Run: headless pygame with SDL's dummy video driver; simulated clock (each Clock.tick advances the game by its frame time, no real sleeping); random seed 0; keys injected as events and as key.get_pressed() state; no mouse input; restart key SPACE tapped at the start of phases 3 and 4.
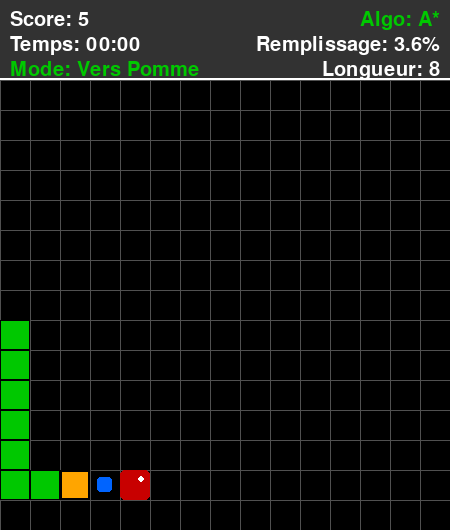
Frame 1 of 4 · flips 1–60 · no input
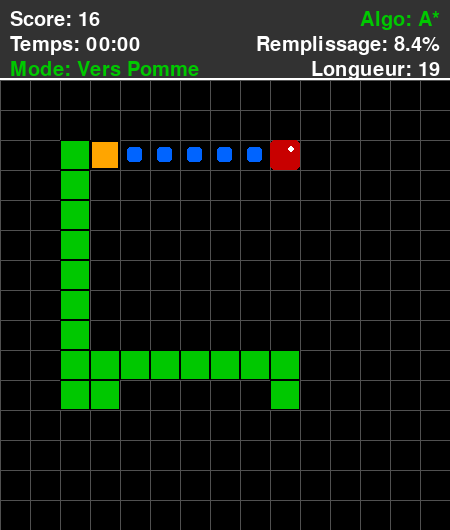
Frame 2 of 4 · flips 61–180 · tapped SPACE, RETURN · held RIGHT (→), D
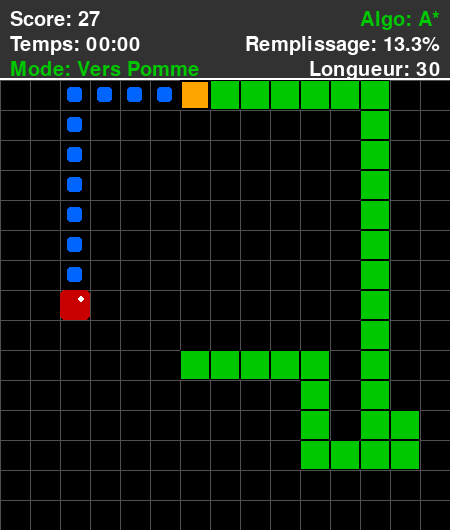
Frame 3 of 4 · flips 181–300 · tapped SPACE · held DOWN (↓), S
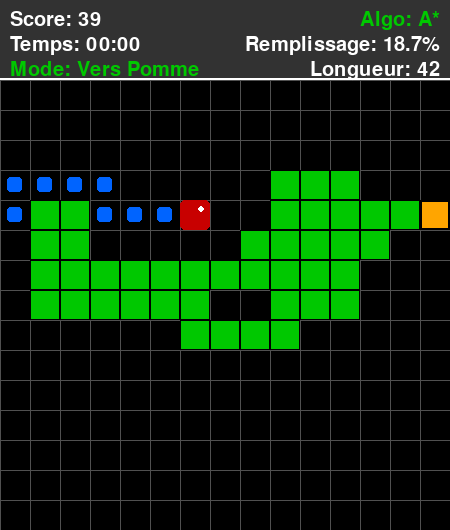
Frame 4 of 4 · flips 301–420 · tapped SPACE · held LEFT (←), A, UP (↑), W

The pygame program that drew these frames:

import pygame
import random
import time
import heapq
from collections import deque
from typing import List, Tuple, Optional, Set

# --- CONSTANTES DE JEU ---
GRID_SIZE = 15
CELL_SIZE = 30
GAME_SPEED = 10  # Plus rapide pour les algos

SCREEN_WIDTH = GRID_SIZE * CELL_SIZE
SCORE_PANEL_HEIGHT = 80
SCREEN_HEIGHT = SCREEN_WIDTH + SCORE_PANEL_HEIGHT

# Couleurs
BLANC = (255, 255, 255)
NOIR = (0, 0, 0)
ORANGE = (255, 165, 0)
VERT = (0, 200, 0)
ROUGE = (200, 0, 0)
GRIS_FOND = (50, 50, 50)
GRIS_GRILLE = (80, 80, 80)
BLEU = (0, 100, 255)  # Pour visualiser le chemin

# Directions
UP = (0, -1)
DOWN = (0, 1)
LEFT = (-1, 0)
RIGHT = (1, 0)

DIRECTIONS = [UP, DOWN, LEFT, RIGHT]

# --- CLASSES DU JEU ---

class Snake:
    """Représente le serpent, sa position, sa direction et son corps."""
    def __init__(self):
        self.head_pos = [GRID_SIZE // 4, GRID_SIZE // 2]
        self.body = [self.head_pos, 
                     [self.head_pos[0] - 1, self.head_pos[1]], 
                     [self.head_pos[0] - 2, self.head_pos[1]]]
        self.direction = RIGHT
        self.grow_pending = False
        self.score = 0

    def set_direction(self, new_dir):
        """Change la direction, empêchant le mouvement inverse immédiat."""
        if (new_dir[0] * -1, new_dir[1] * -1) != self.direction:
            self.direction = new_dir

    def move(self):
        """Déplace le serpent d'une case dans la direction actuelle."""
        new_head_x = (self.head_pos[0] + self.direction[0]) % GRID_SIZE
        new_head_y = (self.head_pos[1] + self.direction[1]) % GRID_SIZE
        
        new_head_pos = [new_head_x, new_head_y]
        self.body.insert(0, new_head_pos)
        self.head_pos = new_head_pos

        if not self.grow_pending:
            self.body.pop()
        else:
            self.grow_pending = False

    def grow(self):
        """Prépare le serpent à grandir au prochain mouvement."""
        self.grow_pending = True
        self.score += 1

    def check_self_collision(self):
        """Vérifie si la tête touche une partie du corps."""
        return self.head_pos in self.body[1:]

    def is_game_over(self):
        """Retourne True si le jeu est terminé."""
        return self.check_self_collision()

    def draw(self, surface):
        """Dessine le serpent sur la surface de jeu."""
        for segment in self.body[1:]:
            rect = pygame.Rect(segment[0] * CELL_SIZE, segment[1] * CELL_SIZE + SCORE_PANEL_HEIGHT, CELL_SIZE, CELL_SIZE)
            pygame.draw.rect(surface, VERT, rect)
            pygame.draw.rect(surface, NOIR, rect, 1)

        head_rect = pygame.Rect(self.head_pos[0] * CELL_SIZE, self.head_pos[1] * CELL_SIZE + SCORE_PANEL_HEIGHT, CELL_SIZE, CELL_SIZE)
        pygame.draw.rect(surface, ORANGE, head_rect)
        pygame.draw.rect(surface, NOIR, head_rect, 2)


class Apple:
    """Représente la pomme (nourriture) et sa position."""
    def __init__(self, snake_body):
        self.position = self.random_position(snake_body)

    def random_position(self, occupied_positions):
        """Trouve une position aléatoire non occupée par le serpent."""
        all_positions = [(x, y) for x in range(GRID_SIZE) for y in range(GRID_SIZE)]
        available_positions = [pos for pos in all_positions if list(pos) not in occupied_positions]
        
        if not available_positions:
            return None
            
        return random.choice(available_positions)

    def relocate(self, snake_body):
        """Déplace la pomme vers une nouvelle position aléatoire."""
        new_pos = self.random_position(snake_body)
        if new_pos:
            self.position = new_pos
            return True
        return False

    def draw(self, surface):
        """Dessine la pomme sur la surface de jeu."""
        if self.position:
            rect = pygame.Rect(self.position[0] * CELL_SIZE, self.position[1] * CELL_SIZE + SCORE_PANEL_HEIGHT, CELL_SIZE, CELL_SIZE)
            pygame.draw.rect(surface, ROUGE, rect, border_radius=5)
            pygame.draw.circle(surface, BLANC, (rect.x + CELL_SIZE * 0.7, rect.y + CELL_SIZE * 0.3), CELL_SIZE // 8)


# --- ALGORITHMES DE PATHFINDING ---

class PathfindingAlgorithm:
    """Classe de base pour les algorithmes de pathfinding."""
    
    @staticmethod
    def get_neighbors(pos: Tuple[int, int], snake_body: List[List[int]]) -> List[Tuple[int, int]]:
        """Retourne les voisins valides d'une position."""
        x, y = pos
        neighbors = []
        
        for dx, dy in DIRECTIONS:
            new_x = (x + dx) % GRID_SIZE
            new_y = (y + dy) % GRID_SIZE
            
            # Évite le corps du serpent (sauf la queue qui va bouger)
            if [new_x, new_y] not in snake_body[:-1]:
                neighbors.append((new_x, new_y))
        
        return neighbors
    
    @staticmethod
    def manhattan_distance(pos1: Tuple[int, int], pos2: Tuple[int, int]) -> int:
        """Calcule la distance de Manhattan entre deux positions."""
        return abs(pos1[0] - pos2[0]) + abs(pos1[1] - pos2[1])
    
    @staticmethod
    def reconstruct_path(came_from: dict, start: Tuple[int, int], goal: Tuple[int, int]) -> List[Tuple[int, int]]:
        """Reconstruit le chemin depuis le dictionnaire came_from."""
        path = []
        current = goal
        
        while current != start:
            path.append(current)
            current = came_from.get(current)
            if current is None:
                return []
        
        path.reverse()
        return path


class AStar(PathfindingAlgorithm):
    """
    Algorithme A* pour trouver le chemin le plus court.
    Combine le coût réel (g) et l'heuristique (h) : f = g + h
    """
    
    @staticmethod
    def find_path(start: Tuple[int, int], goal: Tuple[int, int], snake_body: List[List[int]]) -> List[Tuple[int, int]]:
        """
        Trouve le chemin optimal de start à goal en utilisant A*.
        """
        # File de priorité : (f_score, position)
        # f_score = g_score + heuristique
        h_start = PathfindingAlgorithm.manhattan_distance(start, goal)
        frontier = [(h_start, start)]
        came_from = {start: None}
        g_score = {start: 0}  # Coût réel depuis le départ
        
        while frontier:
            _, current = heapq.heappop(frontier)
            
            if current == goal:
                return PathfindingAlgorithm.reconstruct_path(came_from, start, goal)
            
            for next_pos in PathfindingAlgorithm.get_neighbors(current, snake_body):
                # Coût réel pour atteindre next_pos
                tentative_g_score = g_score[current] + 1
                
                if next_pos not in g_score or tentative_g_score < g_score[next_pos]:
                    g_score[next_pos] = tentative_g_score
                    h_score = PathfindingAlgorithm.manhattan_distance(next_pos, goal)
                    f_score = tentative_g_score + h_score
                    heapq.heappush(frontier, (f_score, next_pos))
                    came_from[next_pos] = current
        
        return []  # Pas de chemin trouvé


class SnakeAI:
    """Intelligence artificielle pour contrôler le serpent avec A*."""
    
    def __init__(self):
        """
        Initialise l'IA avec l'algorithme A*.
        """
        self.current_path = []
        self.following_tail = False  # Indique si on suit la queue
        
    def get_direction_from_path(self, current_pos: List[int], next_pos: Tuple[int, int]) -> Tuple[int, int]:
        """Convertit une position cible en direction."""
        dx = (next_pos[0] - current_pos[0]) % GRID_SIZE
        dy = (next_pos[1] - current_pos[1]) % GRID_SIZE
        
        # Gère le wrap-around de la grille
        if dx > GRID_SIZE // 2:
            dx -= GRID_SIZE
        if dx < -GRID_SIZE // 2:
            dx += GRID_SIZE
        if dy > GRID_SIZE // 2:
            dy -= GRID_SIZE
        if dy < -GRID_SIZE // 2:
            dy += GRID_SIZE
        
        # Normalise la direction
        if abs(dx) > abs(dy):
            return (1 if dx > 0 else -1, 0)
        else:
            return (0, 1 if dy > 0 else -1)
    
    def get_next_move(self, snake: Snake, apple: Apple) -> Optional[Tuple[int, int]]:
        """
        Calcule le prochain mouvement pour le serpent.
        Stratégie :
        1. Cherche un chemin vers la pomme avec A*
        2. Si trouvé, vérifie qu'on peut encore atteindre la queue après
        3. Sinon, suit la queue pour rester en sécurité
        """
        start = tuple(snake.head_pos)
        goal = apple.position
        tail = tuple(snake.body[-1])
        
        # Recalcule le chemin si nécessaire
        if not self.current_path:
            # Essaie de trouver un chemin vers la pomme
            path_to_apple = AStar.find_path(start, goal, snake.body)
            
            if path_to_apple:
                # Simule la position après avoir mangé la pomme
                # Vérifie qu'on peut toujours atteindre la queue
                simulated_head = path_to_apple[-1] if path_to_apple else start
                simulated_body = [list(simulated_head)] + snake.body[:-1]
                
                # Cherche un chemin vers la queue depuis la position de la pomme
                path_to_tail = AStar.find_path(simulated_head, tail, simulated_body)
                
                if path_to_tail or len(snake.body) < 10:  # Si petit serpent, prend le risque
                    self.current_path = path_to_apple
                    self.following_tail = False
                else:
                    # Pas sûr, suit la queue à la place
                    self.current_path = AStar.find_path(start, tail, snake.body)
                    self.following_tail = True
            else:
                # Pas de chemin vers la pomme, suit la queue
                self.current_path = AStar.find_path(start, tail, snake.body)
                self.following_tail = True
        
        # Si un chemin existe, prend la première étape
        if self.current_path and len(self.current_path) > 0:
            next_pos = self.current_path[0]
            self.current_path.pop(0)
            return self.get_direction_from_path(snake.head_pos, next_pos)
        
        # Stratégie de secours : évite les collisions
        for direction in DIRECTIONS:
            new_x = (snake.head_pos[0] + direction[0]) % GRID_SIZE
            new_y = (snake.head_pos[1] + direction[1]) % GRID_SIZE
            if [new_x, new_y] not in snake.body[:-1]:
                return direction
        
        return snake.direction  # Continue dans la même direction


# --- FONCTIONS D'AFFICHAGE ---

def draw_grid(surface):
    """Dessine la grille pour une meilleure visualisation."""
    for x in range(0, SCREEN_WIDTH, CELL_SIZE):
        pygame.draw.line(surface, GRIS_GRILLE, (x, SCORE_PANEL_HEIGHT), (x, SCREEN_HEIGHT))
    for y in range(SCORE_PANEL_HEIGHT, SCREEN_HEIGHT, CELL_SIZE):
        pygame.draw.line(surface, GRIS_GRILLE, (0, y), (SCREEN_WIDTH, y))


def draw_path(surface, path: List[Tuple[int, int]]):
    """Dessine le chemin calculé par l'algorithme."""
    for pos in path:
        rect = pygame.Rect(pos[0] * CELL_SIZE + CELL_SIZE // 4, 
                          pos[1] * CELL_SIZE + SCORE_PANEL_HEIGHT + CELL_SIZE // 4, 
                          CELL_SIZE // 2, CELL_SIZE // 2)
        pygame.draw.rect(surface, BLEU, rect, border_radius=3)


def display_info(surface, font, snake, start_time, algorithm_name, ai):
    """Affiche le score, le temps, l'algorithme et le mode."""
    pygame.draw.rect(surface, GRIS_FOND, (0, 0, SCREEN_WIDTH, SCORE_PANEL_HEIGHT))
    pygame.draw.line(surface, BLANC, (0, SCORE_PANEL_HEIGHT - 2), (SCREEN_WIDTH, SCORE_PANEL_HEIGHT - 2), 2)

    # Score
    score_text = font.render(f"Score: {snake.score}", True, BLANC)
    surface.blit(score_text, (10, 10))

    # Temps
    elapsed_time = time.time() - start_time
    minutes = int(elapsed_time // 60)
    seconds = int(elapsed_time % 60)
    time_text = font.render(f"Temps: {minutes:02d}:{seconds:02d}", True, BLANC)
    surface.blit(time_text, (10, 35))
    
    # Mode actuel
    mode_color = ORANGE if ai.following_tail else VERT
    mode_text = "Suivi Queue" if ai.following_tail else "Vers Pomme"
    mode_display = font.render(f"Mode: {mode_text}", True, mode_color)
    surface.blit(mode_display, (10, 60))
    
    # Algorithme
    algo_text = font.render(f"Algo: {algorithm_name}", True, VERT)
    surface.blit(algo_text, (SCREEN_WIDTH - algo_text.get_width() - 10, 10))
    
    # Remplissage
    max_cells = GRID_SIZE * GRID_SIZE
    fill_rate = (len(snake.body) / max_cells) * 100
    fill_text = font.render(f"Remplissage: {fill_rate:.1f}%", True, BLANC)
    surface.blit(fill_text, (SCREEN_WIDTH - fill_text.get_width() - 10, 35))
    
    # Longueur du serpent
    length_text = font.render(f"Longueur: {len(snake.body)}", True, BLANC)
    surface.blit(length_text, (SCREEN_WIDTH - length_text.get_width() - 10, 60))


def display_message(surface, font, message, color=BLANC, y_offset=0):
    """Affiche un message central sur l'écran."""
    text_surface = font.render(message, True, color)
    center_y = (SCREEN_HEIGHT // 2) + y_offset
    rect = text_surface.get_rect(center=(SCREEN_WIDTH // 2, center_y))
    
    padding = 20
    bg_rect = rect.inflate(padding * 2, padding * 2)
    pygame.draw.rect(surface, NOIR, bg_rect, border_radius=10)
    pygame.draw.rect(surface, BLANC, bg_rect, 2, border_radius=10)
    surface.blit(text_surface, rect)


# --- BOUCLE PRINCIPALE ---

def main():
    """Fonction principale pour exécuter le jeu Snake avec algorithmes."""
    pygame.init()
    
    screen = pygame.display.set_mode((SCREEN_WIDTH, SCREEN_HEIGHT))
    pygame.display.set_caption("Snake Algorithmique - A* avec suivi de queue")
    clock = pygame.time.Clock()
    
    font_main = pygame.font.Font(None, 30)
    font_game_over = pygame.font.Font(None, 80)
    
    # Initialisation
    snake = Snake()
    apple = Apple(snake.body)
    ai = SnakeAI()
    algorithm_name = "A*"
    
    print("="*60)
    print("🐍 Snake avec algorithme A* + Suivi de Queue")
    print("="*60)
    print("🎯 Stratégie intelligente :")
    print("  1. Cherche le chemin vers la pomme avec A*")
    print("  2. Vérifie qu'il peut encore atteindre sa queue")
    print("  3. Sinon, suit sa queue pour rester en sécurité")
    print("="*60)
    print("⏸️  ESPACE pour rejouer | Fermez la fenêtre pour quitter")
    print("="*60)
    
    running = True
    game_over = False
    victory = False
    start_time = time.time()
    
    # Boucle de jeu
    while running:
        for event in pygame.event.get():
            if event.type == pygame.QUIT:
                running = False
            
            if event.type == pygame.KEYDOWN:
                if game_over and event.key == pygame.K_SPACE:
                    main()
                    return
        
        # Logique du jeu
        if not game_over and not victory:
            # L'IA décide du mouvement
            next_direction = ai.get_next_move(snake, apple)
            if next_direction:
                snake.set_direction(next_direction)
            
            snake.move()
            
            # Vérification des collisions
            if snake.is_game_over():
                game_over = True
                continue
            
            # Vérification de la pomme
            if snake.head_pos == list(apple.position):
                snake.grow()
                if not apple.relocate(snake.body):
                    victory = True
                    game_over = True
        
        # Dessin
        screen.fill(GRIS_FOND)
        game_area_rect = pygame.Rect(0, SCORE_PANEL_HEIGHT, SCREEN_WIDTH, SCREEN_WIDTH)
        pygame.draw.rect(screen, NOIR, game_area_rect)
        
        draw_grid(screen)
        
        # Dessine le chemin prévu
        if ai.current_path:
            draw_path(screen, ai.current_path)
        
        apple.draw(screen)
        snake.draw(screen)
        
        display_info(screen, font_main, snake, start_time, algorithm_name, ai)
        
        # Messages de fin
        if game_over:
            if victory:
                display_message(screen, font_game_over, "VICTOIRE !", VERT)
                display_message(screen, font_main, "ESPACE pour rejouer.", BLANC, y_offset=100)
            else:
                display_message(screen, font_game_over, "GAME OVER", ROUGE)
                display_message(screen, font_main, "ESPACE pour rejouer.", BLANC, y_offset=100)
        
        pygame.display.flip()
        clock.tick(GAME_SPEED)

    pygame.quit()


if __name__ == '__main__':
    main()
